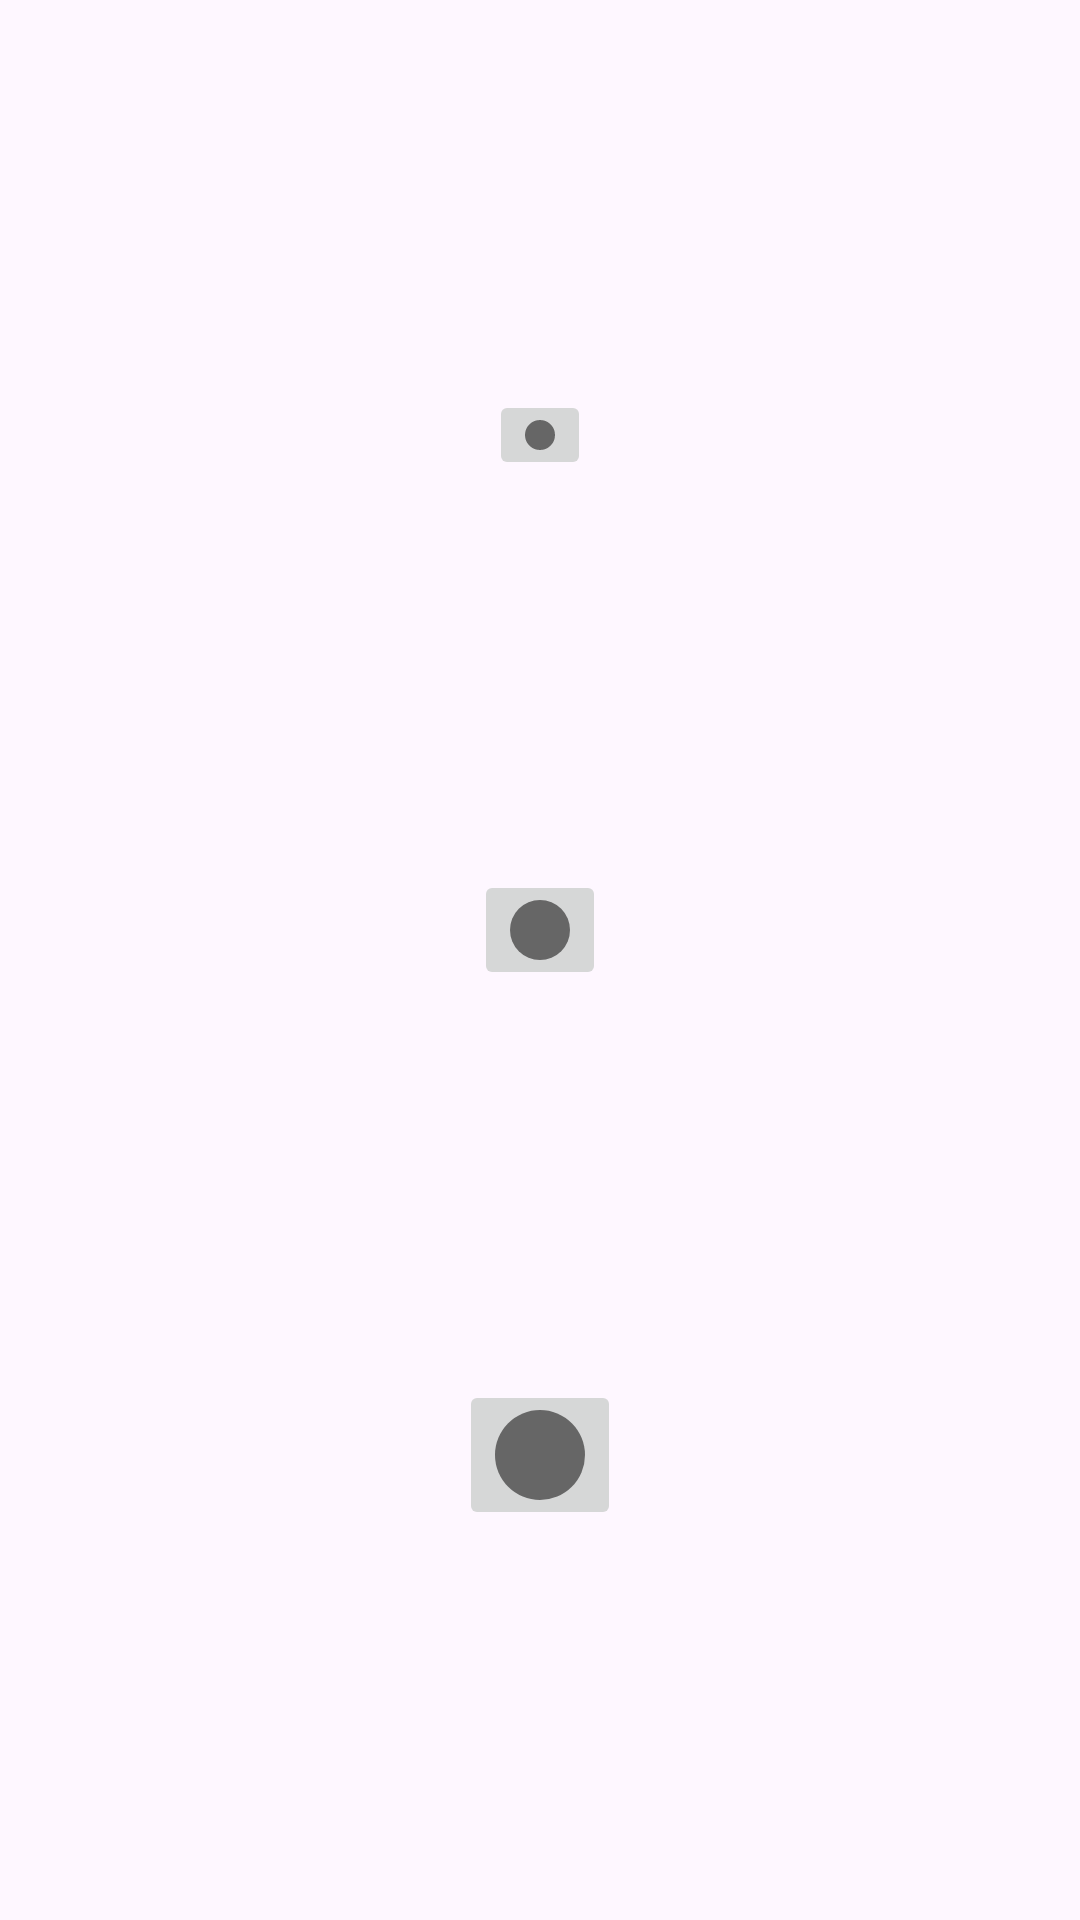

Android layout source for this screen:
<!-- AndroidManifest.xml: application theme Theme.Drawio -->
<!-- res/layout/dialog_brush_size.xml -->
<?xml version="1.0" encoding="utf-8"?>
<androidx.constraintlayout.widget.ConstraintLayout xmlns:android="http://schemas.android.com/apk/res/android"
    android:layout_width="match_parent"
    android:layout_height="match_parent"
    xmlns:app="http://schemas.android.com/apk/res-auto">

    <ImageButton
        android:id="@+id/ib_small_brush"
        android:layout_width="wrap_content"
        android:layout_height="wrap_content"
        android:src="@drawable/small"
        app:layout_constraintTop_toTopOf="parent"
        app:layout_constraintStart_toStartOf="parent"
        app:layout_constraintEnd_toEndOf="parent"
        app:layout_constraintBottom_toTopOf="@id/ib_medium_brush"
        />
    <ImageButton
        android:id="@+id/ib_medium_brush"
        android:layout_width="wrap_content"
        android:layout_height="wrap_content"
        android:src="@drawable/medium"
        app:layout_constraintTop_toBottomOf="@id/ib_small_brush"
        app:layout_constraintStart_toStartOf="parent"
        app:layout_constraintEnd_toEndOf="parent"
        app:layout_constraintBottom_toTopOf="@id/ib_large_brush"
        />
    <ImageButton
        android:id="@+id/ib_large_brush"
        android:layout_width="wrap_content"
        android:layout_height="wrap_content"
        android:src="@drawable/large"
        app:layout_constraintTop_toBottomOf="@id/ib_medium_brush"
        app:layout_constraintStart_toStartOf="parent"
        app:layout_constraintEnd_toEndOf="parent"
        app:layout_constraintBottom_toBottomOf="parent"
        />

</androidx.constraintlayout.widget.ConstraintLayout>
<!-- resources referenced by this layout -->
<resources>
  <!-- drawable large (drawable) -->
  <?xml version="1.0" encoding="utf-8"?>
  <shape xmlns:android="http://schemas.android.com/apk/res/android"
      android:shape="oval"
      android:dither="true"
      >
      <solid android:color="#FF666666" />
      <size android:height="30dp" android:width="30dp" />
  </shape>
  <!-- drawable medium (drawable) -->
  <?xml version="1.0" encoding="utf-8"?>
  <shape xmlns:android="http://schemas.android.com/apk/res/android"
      android:shape="oval"
      android:dither="true"
      >
      <solid android:color="#FF666666" />
      <size android:height="20dp" android:width="20dp" />
  </shape>
  <!-- drawable small (drawable) -->
  <?xml version="1.0" encoding="utf-8"?>
  <shape xmlns:android="http://schemas.android.com/apk/res/android"
      android:shape="oval"
      android:dither="true"
      >
      <size android:width="10dp" android:height="10dp" />
      <solid android:color="#FF666666" />
  
  </shape>
  <style name="Theme.Drawio" parent="Base.Theme.Drawio" />
  <style name="Base.Theme.Drawio" parent="Theme.Material3.DayNight.NoActionBar">
          
          
      </style>
</resources>
